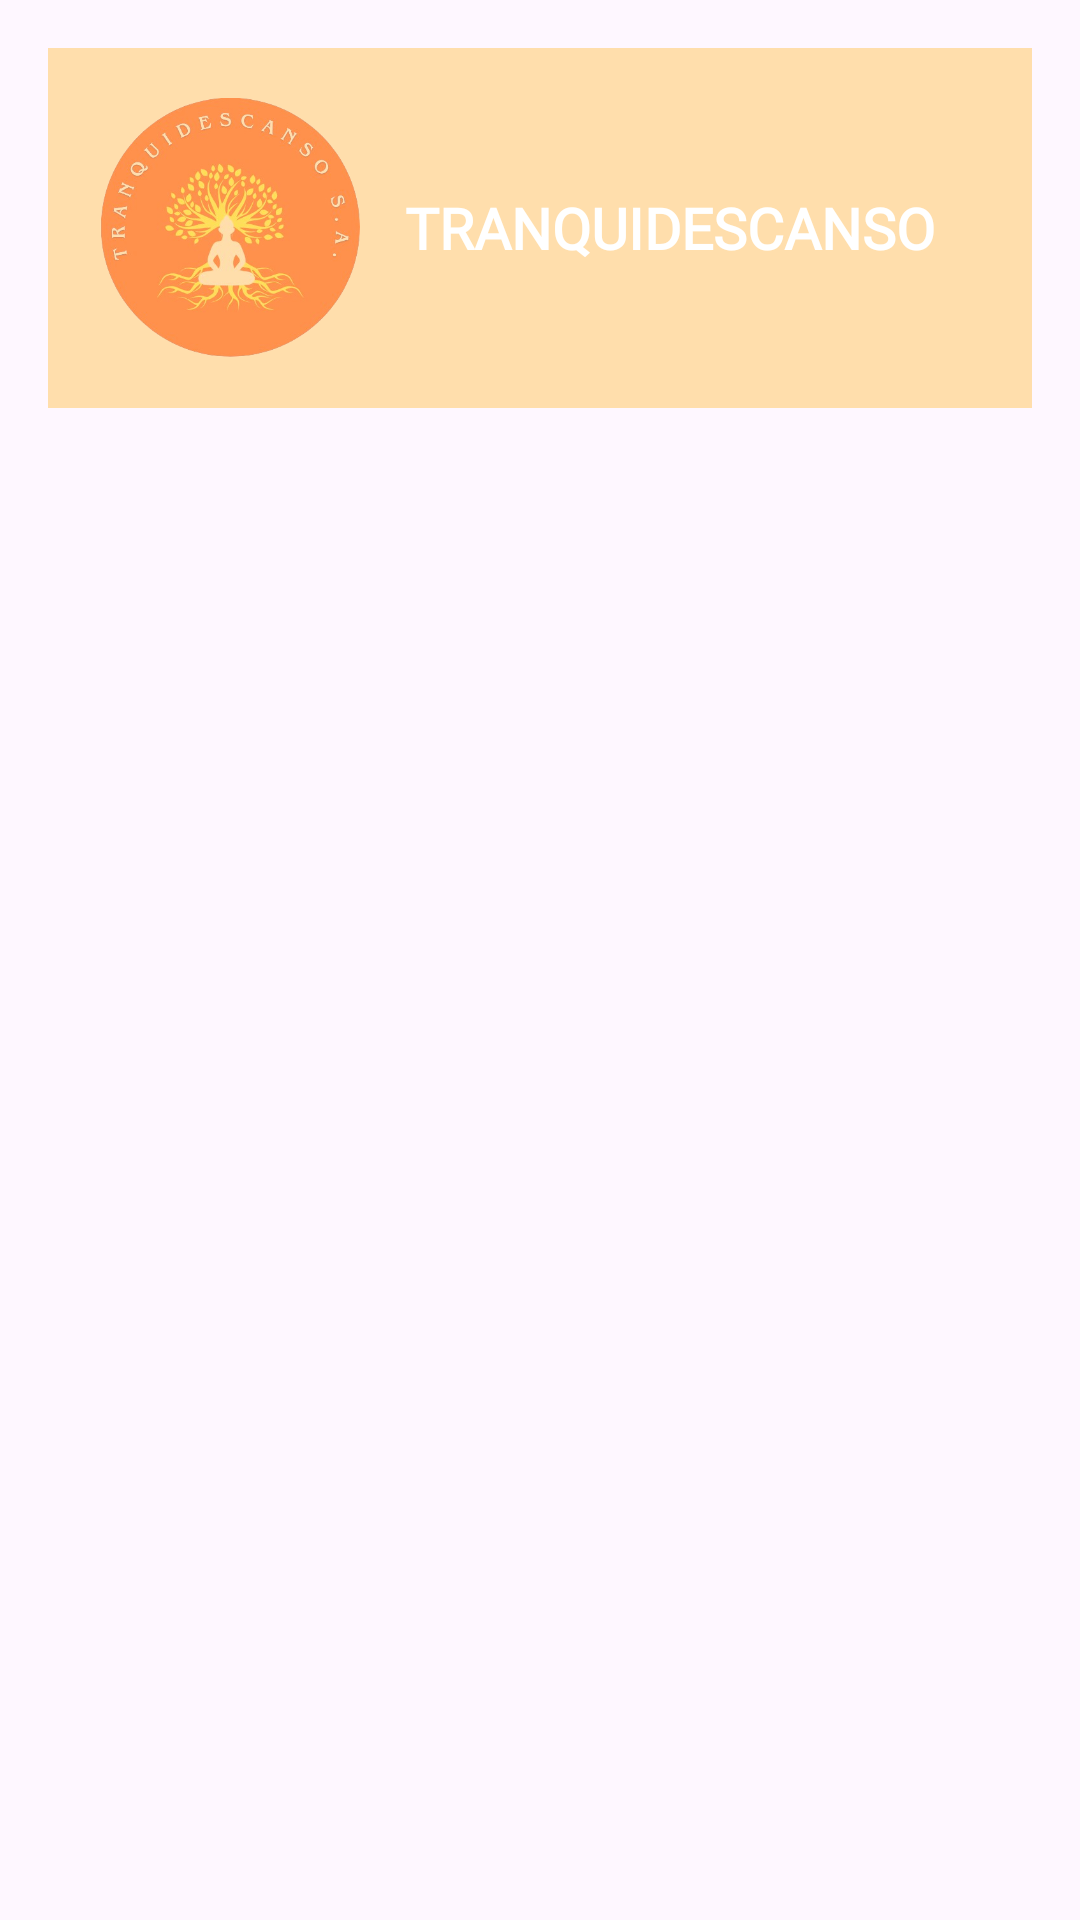

Layout XML and referenced resources for this Android screen:
<!-- AndroidManifest.xml: application theme Theme.TRANQUIDESCANSO -->
<!-- res/layout/activity_ver_reservas.xml -->
<?xml version="1.0" encoding="utf-8"?>
<LinearLayout xmlns:android="http://schemas.android.com/apk/res/android"
    android:layout_width="match_parent"
    android:layout_height="match_parent"
    android:orientation="vertical"
    android:padding="16dp">
    <include layout="@layout/header"/>
    <androidx.recyclerview.widget.RecyclerView
        android:id="@+id/recyclerReservas"
        android:layout_width="match_parent"
        android:layout_height="match_parent"
        android:layout_marginTop="20dp"/>
</LinearLayout>
<!-- res/layout/header.xml (included above) -->
<?xml version="1.0" encoding="utf-8"?>
<LinearLayout xmlns:android="http://schemas.android.com/apk/res/android"
    android:layout_width="match_parent"
    android:layout_height="120dp"
    android:background="@color/naranjaclaro"
    android:gravity="center_vertical"
    android:orientation="horizontal"
    android:padding="16dp">

    <ImageView
        android:id="@+id/logoHotel"
        android:layout_width="88dp"
        android:layout_height="88dp"
        android:src="@drawable/logo"
        android:contentDescription="Logo" />

    <TextView
        android:id="@+id/txtTitulo"
        android:layout_width="wrap_content"
        android:layout_height="wrap_content"
        android:layout_marginStart="15dp"
        android:fontFamily="@font/playfairdisplayvariablefontwght"
        android:text="@string/app_name"
        android:textColor="@color/white"
        android:textSize="19sp"
        android:textStyle="bold"/>
</LinearLayout>
<!-- resources referenced by this layout -->
<resources>
  <color name="naranjaclaro">#ffdeac</color>
  <color name="white">#FFFFFFFF</color>
  <!-- drawable logo: png bitmap (drawable, 182461 bytes) -->
  <string name="app_name">TRANQUIDESCANSO</string>
  <style name="Theme.TRANQUIDESCANSO" parent="Theme.MaterialComponents.DayNight.NoActionBar">
  
          <item name="android:windowActionBar">false</item>
          <item name="android:windowNoTitle">true</item>
  
          
          <item name="colorPrimary">@color/naranjaclaro</item>
          <item name="colorPrimaryVariant">@color/naranjaclaro</item>
          <item name="colorOnPrimary">@color/black</item>
          <item name="android:statusBarColor">@color/naranjaclaro</item>
  
          
          <item name="colorButtonNormal">@null</item>
          <item name="android:colorButtonNormal">@null</item>
  
          
          
  
      </style>
  <color name="black">#FF000000</color>
</resources>
